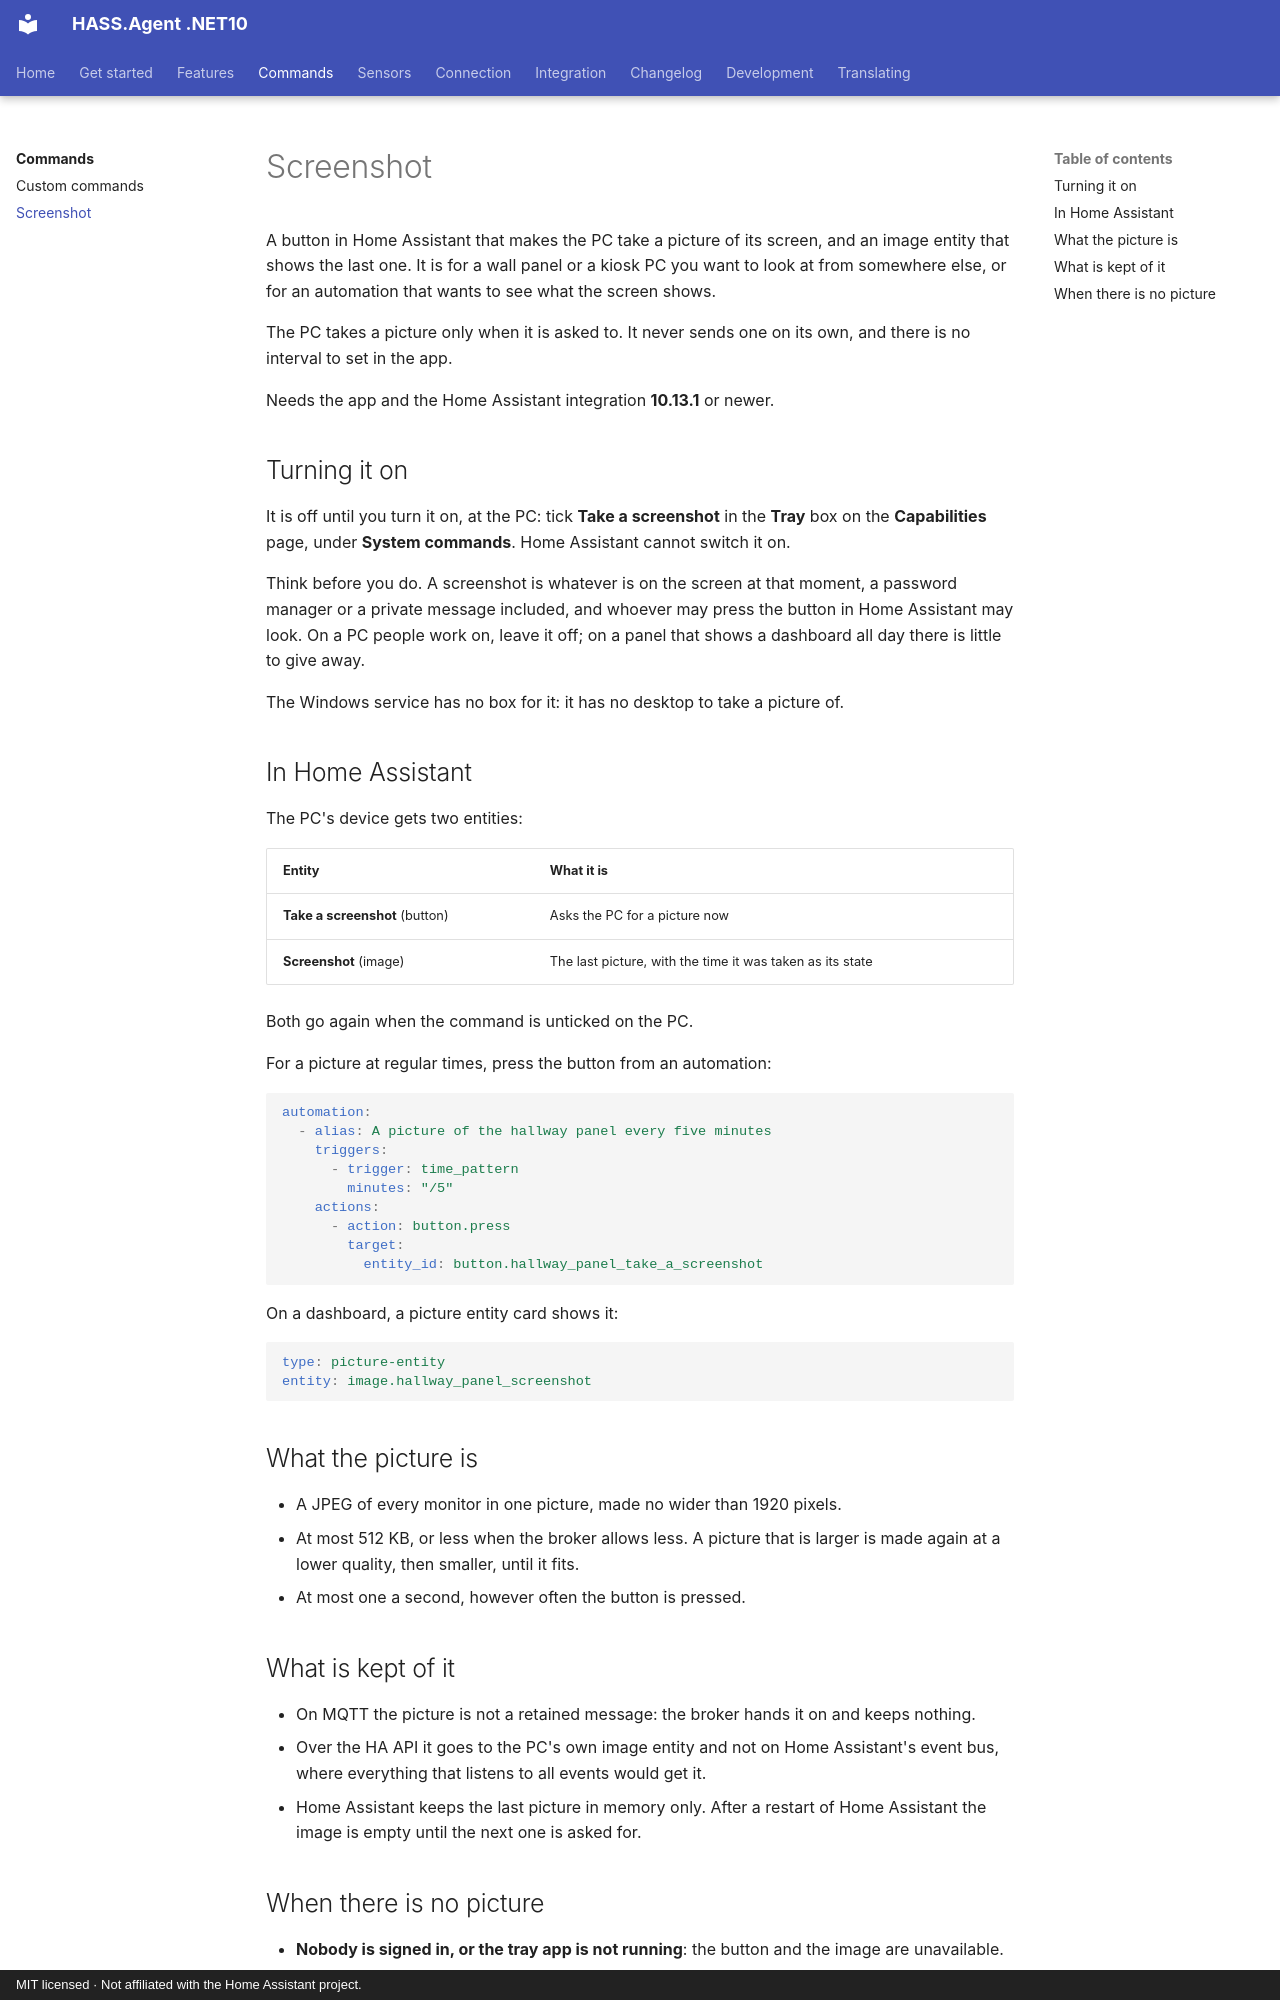

repository: v1k70rk4/HASS.Agent.NET10 · page: commands/screenshot/index.html · generator: mkdocs · copyright: MIT licensed · Not affiliated with the Home Assistant project.

---
title: Screenshot
description: A picture of the Windows PC's screen in Home Assistant when you ask for one - a button and an image entity, off until you turn it on at the PC.
---

# Screenshot

A button in Home Assistant that makes the PC take a picture of its screen, and an image entity that shows the last one. It is for a wall panel or a kiosk PC you want to look at from somewhere else, or for an automation that wants to see what the screen shows.

The PC takes a picture only when it is asked to. It never sends one on its own, and there is no interval to set in the app.

Needs the app and the Home Assistant integration **10.13.1** or newer.

## Turning it on

It is off until you turn it on, at the PC: tick **Take a screenshot** in the **Tray** box on the **Capabilities** page, under **System commands**. Home Assistant cannot switch it on.

Think before you do. A screenshot is whatever is on the screen at that moment, a password manager or a private message included, and whoever may press the button in Home Assistant may look. On a PC people work on, leave it off; on a panel that shows a dashboard all day there is little to give away.

The Windows service has no box for it: it has no desktop to take a picture of.

## In Home Assistant

The PC's device gets two entities:

| Entity | What it is |
|--------|-----------|
| **Take a screenshot** (button) | Asks the PC for a picture now |
| **Screenshot** (image) | The last picture, with the time it was taken as its state |

Both go again when the command is unticked on the PC.

For a picture at regular times, press the button from an automation:

```yaml
automation:
  - alias: A picture of the hallway panel every five minutes
    triggers:
      - trigger: time_pattern
        minutes: "/5"
    actions:
      - action: button.press
        target:
          entity_id: button.hallway_panel_take_a_screenshot
```

On a dashboard, a picture entity card shows it:

```yaml
type: picture-entity
entity: image.hallway_panel_screenshot
```

## What the picture is

- A JPEG of every monitor in one picture, made no wider than 1920 pixels.
- At most 512 KB, or less when the broker allows less. A picture that is larger is made again at a lower quality, then smaller, until it fits.
- At most one a second, however often the button is pressed.

## What is kept of it

- On MQTT the picture is not a retained message: the broker hands it on and keeps nothing.
- Over the HA API it goes to the PC's own image entity and not on Home Assistant's event bus, where everything that listens to all events would get it.
- Home Assistant keeps the last picture in memory only. After a restart of Home Assistant the image is empty until the next one is asked for.
